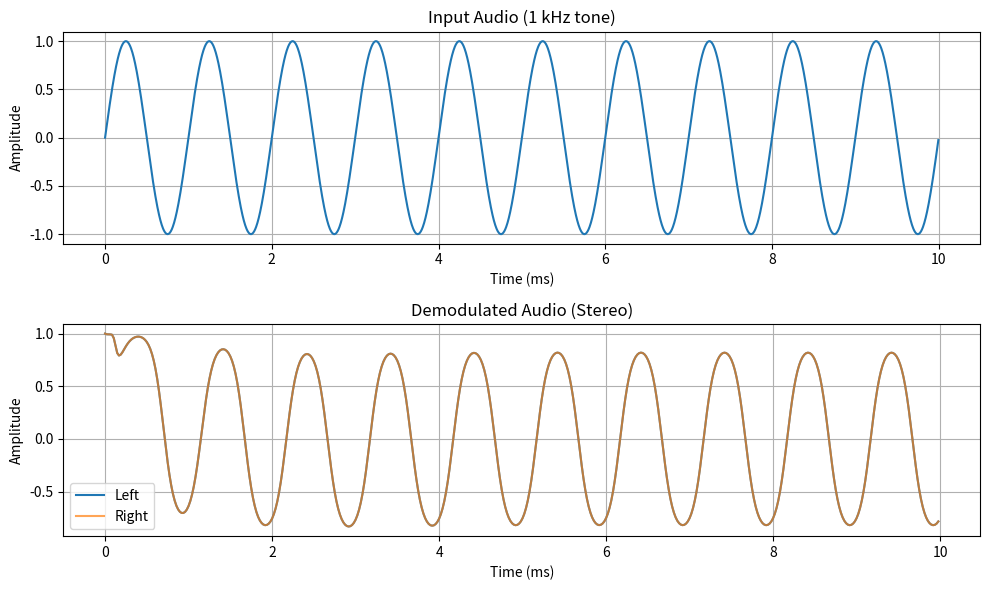

This chart was generated by the following Python code:
#!/usr/bin/env python3
"""
Software FM Stereo Demodulator

Provides FM stereo demodulation from IQ samples using quadrature demodulation
with 19 kHz pilot detection and L-R subcarrier decoding.
"""

import numpy as np
from scipy import signal


class PilotPLL:
    """
    Phase-Locked Loop for FM stereo pilot tracking.

    Tracks the 19 kHz pilot tone and generates coherent
    19 kHz and 38 kHz carriers for stereo decoding.

    Uses a 2nd-order Type 2 PLL with proportional + integral
    loop filter for smooth tracking and phase coherency.
    """

    def __init__(self, sample_rate, center_freq=19000,
                 bandwidth=100, damping=0.707):
        """
        Initialize PLL.

        Args:
            sample_rate: Input sample rate in Hz
            center_freq: Pilot frequency in Hz (19000)
            bandwidth: Loop bandwidth in Hz (affects tracking speed vs noise)
            damping: Damping factor (0.707 = critical damping)
        """
        self.sample_rate = sample_rate
        self.center_freq = center_freq
        self.bandwidth = bandwidth
        self.damping = damping

        # Loop filter coefficients (2nd-order Type 2)
        omega_n = 2 * np.pi * bandwidth
        self.Kp = 2 * damping * omega_n
        self.Ki = omega_n ** 2

        # State variables
        self.phase = 0.0
        self.freq_offset = 0.0
        self.integrator = 0.0
        self.locked = False

        # Precompute constants
        self._dt = 1.0 / sample_rate
        self._omega_0 = 2 * np.pi * center_freq

    def process(self, pilot_signal):
        """
        Process pilot signal through PLL.

        Args:
            pilot_signal: Filtered 19 kHz pilot samples (numpy array)

        Returns:
            tuple: (carrier_19k, carrier_38k, locked)
                - carrier_19k: Coherent 19 kHz carrier
                - carrier_38k: Coherent 38 kHz carrier for L-R demod
                - locked: True if PLL is locked to pilot
        """
        n = len(pilot_signal)
        carrier_19k = np.zeros(n, dtype=np.float64)
        carrier_38k = np.zeros(n, dtype=np.float64)

        # Local copies for speed
        phase = self.phase
        integrator = self.integrator
        freq_offset = self.freq_offset
        dt = self._dt
        omega_0 = self._omega_0
        Kp = self.Kp
        Ki = self.Ki

        for i in range(n):
            # NCO outputs
            cos_phase = np.cos(phase)
            sin_phase = np.sin(phase)
            carrier_19k[i] = cos_phase
            carrier_38k[i] = np.cos(2 * phase)

            # Phase detector: multiply input by quadrature
            # For cos input, sin output gives phase error
            phase_error = pilot_signal[i] * sin_phase

            # Loop filter (PI controller)
            integrator += phase_error * Ki * dt
            freq_offset = Kp * phase_error + integrator

            # Update NCO phase
            phase += (omega_0 + freq_offset) * dt

            # Wrap phase to [-pi, pi] to prevent overflow
            while phase > np.pi:
                phase -= 2 * np.pi
            while phase < -np.pi:
                phase += 2 * np.pi

        # Store state for next block
        self.phase = phase
        self.integrator = integrator
        self.freq_offset = freq_offset

        # Lock detection: frequency offset should be small when locked
        # Within 50 Hz of center = locked
        self.locked = abs(freq_offset) < 2 * np.pi * 50

        return carrier_19k, carrier_38k, self.locked

    def reset(self):
        """Reset PLL state (call when changing frequency)."""
        self.phase = 0.0
        self.freq_offset = 0.0
        self.integrator = 0.0
        self.locked = False


class FMStereoDecoder:
    """
    FM Stereo decoder for broadcast FM.

    Detects 19 kHz pilot tone and decodes L-R difference signal
    from 38 kHz DSB-SC subcarrier.

    FM Stereo signal structure:
    - 0-15 kHz: L+R (mono compatible)
    - 19 kHz: Pilot tone
    - 23-53 kHz: L-R on 38 kHz DSB-SC carrier
    """

    def __init__(self, iq_sample_rate=250000, audio_sample_rate=48000,
                 deviation=75000, deemphasis=75e-6):
        """
        Initialize FM stereo decoder.

        Args:
            iq_sample_rate: Input IQ sample rate in Hz
            audio_sample_rate: Output audio sample rate in Hz
            deviation: FM deviation in Hz (75 kHz for broadcast FM)
            deemphasis: De-emphasis time constant in seconds
        """
        self.iq_sample_rate = iq_sample_rate
        self.audio_sample_rate = audio_sample_rate
        self.deviation = deviation

        # Pilot detection state
        self._pilot_detected = False
        self._pilot_level = 0.0
        self.pilot_threshold = 0.05  # Minimum pilot level for detection

        # State for continuous processing
        self.last_sample = complex(1, 0)
        self.pilot_phase = 0.0

        # Calculate resampling ratio
        from math import gcd
        iq_int = int(iq_sample_rate)
        audio_int = int(audio_sample_rate)
        g = gcd(iq_int, audio_int)
        self.resample_up = audio_int // g
        self.resample_down = iq_int // g

        # Design filters (all at IQ sample rate)
        nyq = iq_sample_rate / 2

        # Pilot bandpass filter (18.5-19.5 kHz) - reduced taps for speed
        pilot_low = 18500 / nyq
        pilot_high = 19500 / nyq
        self.pilot_bpf = signal.firwin(101, [pilot_low, pilot_high],
                                        pass_zero=False, window='hamming')
        self.pilot_bpf_state = signal.lfilter_zi(self.pilot_bpf, 1.0)

        # L+R lowpass filter (15 kHz)
        lr_sum_cutoff = 15000 / nyq
        self.lr_sum_lpf = signal.firwin(51, lr_sum_cutoff, window='hamming')
        self.lr_sum_lpf_state = signal.lfilter_zi(self.lr_sum_lpf, 1.0)

        # L-R bandpass filter (23-53 kHz) - reduced taps for speed
        lr_diff_low = 23000 / nyq
        lr_diff_high = min(53000 / nyq, 0.95)  # Stay below Nyquist
        self.lr_diff_bpf = signal.firwin(101, [lr_diff_low, lr_diff_high],
                                          pass_zero=False, window='hamming')
        self.lr_diff_bpf_state = signal.lfilter_zi(self.lr_diff_bpf, 1.0)

        # L-R lowpass filter after demodulation (15 kHz)
        self.lr_diff_lpf = signal.firwin(51, lr_sum_cutoff, window='hamming')
        self.lr_diff_lpf_state = signal.lfilter_zi(self.lr_diff_lpf, 1.0)

        # De-emphasis filter (at output audio rate)
        fc = 1.0 / (2 * np.pi * deemphasis)
        fs = audio_sample_rate
        w0 = 2 * np.pi * fc
        alpha = w0 / (2 * fs)
        self.deem_b = np.array([alpha / (1 + alpha), alpha / (1 + alpha)])
        self.deem_a = np.array([1.0, (alpha - 1) / (1 + alpha)])
        self.deem_state_l = signal.lfilter_zi(self.deem_b, self.deem_a)
        self.deem_state_r = signal.lfilter_zi(self.deem_b, self.deem_a)

        # Design noise measurement bandpass filter (75-95 kHz)
        noise_low = 75000 / nyq
        noise_high = min(95000 / nyq, 0.95)
        if noise_high > noise_low:
            self.noise_bpf = signal.firwin(51, [noise_low, noise_high],
                                           pass_zero=False, window='hamming')
            self.noise_bpf_state = signal.lfilter_zi(self.noise_bpf, 1.0)
            self.noise_bandwidth = 20000  # Hz
        else:
            self.noise_bpf = None

        # SNR measurement state
        self._snr_db = 0.0
        self._signal_power = 0.0
        self._noise_power = 1e-10
        # Audio bandwidth: 15 kHz for mono-compatible (L+R), or 53 kHz for full stereo
        self.mono_bandwidth = 15000    # L+R only
        self.stereo_bandwidth = 53000  # Full stereo (L+R + L-R)

        # Peak amplitude tracking (for clipping detection)
        self._peak_amplitude = 0.0

        # Store last baseband for RDS processing
        self._last_baseband = None
        self._last_pilot = None

        # PLL for pilot tracking (optional, default enabled)
        # Provides cleaner 38 kHz carrier with better phase coherency
        self.use_pll = True
        self.pilot_pll = PilotPLL(
            sample_rate=iq_sample_rate,
            center_freq=19000,
            bandwidth=100,    # 100 Hz loop bandwidth
            damping=0.707     # Critical damping
        )

        # Tone controls (bass and treble boost)
        self.bass_boost_enabled = True    # Default on
        self.treble_boost_enabled = True  # Default on
        self._setup_tone_filters()

    def _design_low_shelf(self, fc, gain_db, fs):
        """Design low shelf biquad filter coefficients (Audio EQ Cookbook)."""
        A = 10 ** (gain_db / 40)  # sqrt of linear gain
        w0 = 2 * np.pi * fc / fs
        alpha = np.sin(w0) / 2 * np.sqrt(2)  # Q = 0.707 for gentle slope

        cos_w0 = np.cos(w0)
        sqrt_A = np.sqrt(A)
        two_sqrt_A_alpha = 2 * sqrt_A * alpha

        b0 = A * ((A + 1) - (A - 1) * cos_w0 + two_sqrt_A_alpha)
        b1 = 2 * A * ((A - 1) - (A + 1) * cos_w0)
        b2 = A * ((A + 1) - (A - 1) * cos_w0 - two_sqrt_A_alpha)
        a0 = (A + 1) + (A - 1) * cos_w0 + two_sqrt_A_alpha
        a1 = -2 * ((A - 1) + (A + 1) * cos_w0)
        a2 = (A + 1) + (A - 1) * cos_w0 - two_sqrt_A_alpha

        # Normalize
        b = np.array([b0/a0, b1/a0, b2/a0])
        a = np.array([1.0, a1/a0, a2/a0])
        return b, a

    def _design_high_shelf(self, fc, gain_db, fs):
        """Design high shelf biquad filter coefficients (Audio EQ Cookbook)."""
        A = 10 ** (gain_db / 40)  # sqrt of linear gain
        w0 = 2 * np.pi * fc / fs
        alpha = np.sin(w0) / 2 * np.sqrt(2)  # Q = 0.707 for gentle slope

        cos_w0 = np.cos(w0)
        sqrt_A = np.sqrt(A)
        two_sqrt_A_alpha = 2 * sqrt_A * alpha

        b0 = A * ((A + 1) + (A - 1) * cos_w0 + two_sqrt_A_alpha)
        b1 = -2 * A * ((A - 1) + (A + 1) * cos_w0)
        b2 = A * ((A + 1) + (A - 1) * cos_w0 - two_sqrt_A_alpha)
        a0 = (A + 1) - (A - 1) * cos_w0 + two_sqrt_A_alpha
        a1 = 2 * ((A - 1) - (A + 1) * cos_w0)
        a2 = (A + 1) - (A - 1) * cos_w0 - two_sqrt_A_alpha

        # Normalize
        b = np.array([b0/a0, b1/a0, b2/a0])
        a = np.array([1.0, a1/a0, a2/a0])
        return b, a

    def _setup_tone_filters(self):
        """Set up bass and treble shelf filters (+3dB)."""
        fs = self.audio_sample_rate

        # Bass boost: +3dB low shelf at 250 Hz
        self.bass_b, self.bass_a = self._design_low_shelf(250, 3.0, fs)
        self.bass_state_l = signal.lfilter_zi(self.bass_b, self.bass_a)
        self.bass_state_r = signal.lfilter_zi(self.bass_b, self.bass_a)

        # Treble boost: +3dB high shelf at 3500 Hz
        self.treble_b, self.treble_a = self._design_high_shelf(3500, 3.0, fs)
        self.treble_state_l = signal.lfilter_zi(self.treble_b, self.treble_a)
        self.treble_state_r = signal.lfilter_zi(self.treble_b, self.treble_a)

    @property
    def pilot_detected(self):
        """Returns True if 19 kHz pilot tone is detected."""
        return self._pilot_detected

    @property
    def snr_db(self):
        """Return the current SNR estimate in dB."""
        return self._snr_db

    @property
    def peak_amplitude(self):
        """Return peak amplitude (before limiting). >1.0 means limiter is active."""
        return self._peak_amplitude

    @property
    def last_baseband(self):
        """Returns the last FM baseband signal for RDS processing.

        This is the demodulated FM signal at the IQ sample rate,
        before audio filtering and decimation. Contains the full
        spectrum including 57 kHz RDS subcarrier.
        """
        return self._last_baseband

    @property
    def last_pilot(self):
        """Returns the last extracted 19 kHz pilot signal.

        Can be used by RDS decoder to derive 57 kHz carrier (3x pilot).
        """
        return self._last_pilot

    def demodulate(self, iq_samples):
        """
        Demodulate FM stereo signal from IQ samples.

        Args:
            iq_samples: numpy array of complex64 IQ samples

        Returns:
            numpy array of shape (N, 2) with L and R channels as float32
        """
        if len(iq_samples) == 0:
            return np.zeros((0, 2), dtype=np.float32)

        # FM demodulation (quadrature discriminator)
        samples = np.concatenate([[self.last_sample], iq_samples])
        self.last_sample = iq_samples[-1]

        product = samples[1:] * np.conj(samples[:-1])
        baseband = np.angle(product) * (self.iq_sample_rate / (2 * np.pi * self.deviation))

        # Store baseband for RDS processing (at IQ sample rate, before decimation)
        # No copy needed - baseband is a fresh array from np.angle() * scalar
        self._last_baseband = baseband

        # Extract pilot tone (19 kHz)
        pilot, self.pilot_bpf_state = signal.lfilter(
            self.pilot_bpf, 1.0, baseband, zi=self.pilot_bpf_state
        )

        # Store pilot for RDS decoder
        self._last_pilot = pilot  # No copy - pilot is fresh from lfilter

        # Measure pilot level for detection
        pilot_power = np.sqrt(np.mean(pilot ** 2))
        # Smooth the pilot level measurement
        self._pilot_level = 0.9 * self._pilot_level + 0.1 * pilot_power

        # Pilot detection: require both RMS threshold AND PLL lock (if using PLL)
        # This prevents false positives from broadband noise on blank stations
        carrier_38k = None
        if self._pilot_level > self.pilot_threshold:
            if self.use_pll:
                # Run PLL to check for coherent tone lock
                _, carrier_38k, pll_locked = self.pilot_pll.process(pilot)
                self._pilot_detected = pll_locked
            else:
                # Legacy mode: use RMS threshold only
                pilot_normalized = pilot / (np.abs(pilot).max() + 1e-10)
                carrier_38k = 2 * pilot_normalized ** 2 - 1  # cos(2x) = 2cos^2(x) - 1
                self._pilot_detected = True
        else:
            self._pilot_detected = False

        # Extract L+R (mono, 0-15 kHz)
        lr_sum, self.lr_sum_lpf_state = signal.lfilter(
            self.lr_sum_lpf, 1.0, baseband, zi=self.lr_sum_lpf_state
        )

        if self._pilot_detected:
            # Extract L-R subcarrier region (23-53 kHz)
            lr_diff_mod, self.lr_diff_bpf_state = signal.lfilter(
                self.lr_diff_bpf, 1.0, baseband, zi=self.lr_diff_bpf_state
            )

            # Demodulate L-R by multiplying with 38 kHz carrier
            lr_diff_demod = lr_diff_mod * carrier_38k * 2  # *2 for DSB-SC gain

            # Lowpass filter the demodulated L-R
            lr_diff, self.lr_diff_lpf_state = signal.lfilter(
                self.lr_diff_lpf, 1.0, lr_diff_demod, zi=self.lr_diff_lpf_state
            )

            # Matrix decode
            left = lr_sum + lr_diff
            right = lr_sum - lr_diff

            # SNR measurement for stereo (use full stereo bandwidth)
            signal_power = np.mean(lr_sum ** 2) + np.mean(lr_diff ** 2)
            audio_bandwidth = self.stereo_bandwidth
        else:
            # No stereo - output mono to both channels
            left = lr_sum
            right = lr_sum

            # SNR measurement for mono (L+R only)
            signal_power = np.mean(lr_sum ** 2)
            audio_bandwidth = self.mono_bandwidth

        # Measure noise power (in high frequency band above all subcarriers)
        if self.noise_bpf is not None:
            noise_filtered, self.noise_bpf_state = signal.lfilter(
                self.noise_bpf, 1.0, baseband, zi=self.noise_bpf_state
            )
            noise_power = np.mean(noise_filtered ** 2)
            # Scale noise to audio bandwidth (noise power density * bandwidth)
            noise_power_scaled = noise_power * (audio_bandwidth / self.noise_bandwidth)

            # Smooth the measurements
            self._signal_power = 0.9 * self._signal_power + 0.1 * signal_power
            self._noise_power = 0.9 * self._noise_power + 0.1 * max(noise_power_scaled, 1e-12)

            # Calculate SNR in dB
            if self._noise_power > 0:
                self._snr_db = 10 * np.log10(self._signal_power / self._noise_power)

        # Resample to audio rate
        left = signal.resample_poly(left, self.resample_up, self.resample_down)
        right = signal.resample_poly(right, self.resample_up, self.resample_down)

        # Apply de-emphasis to each channel
        left, self.deem_state_l = signal.lfilter(
            self.deem_b, self.deem_a, left, zi=self.deem_state_l
        )
        right, self.deem_state_r = signal.lfilter(
            self.deem_b, self.deem_a, right, zi=self.deem_state_r
        )

        # Apply tone controls (bass and treble boost)
        if self.bass_boost_enabled:
            left, self.bass_state_l = signal.lfilter(
                self.bass_b, self.bass_a, left, zi=self.bass_state_l
            )
            right, self.bass_state_r = signal.lfilter(
                self.bass_b, self.bass_a, right, zi=self.bass_state_r
            )
        if self.treble_boost_enabled:
            left, self.treble_state_l = signal.lfilter(
                self.treble_b, self.treble_a, left, zi=self.treble_state_l
            )
            right, self.treble_state_r = signal.lfilter(
                self.treble_b, self.treble_a, right, zi=self.treble_state_r
            )

        # Track peak amplitude (before limiting, for clipping detection)
        peak = max(np.max(np.abs(left)), np.max(np.abs(right)))
        self._peak_amplitude = max(0.95 * self._peak_amplitude, peak)  # Fast attack, slow decay

        # Apply soft limiting to prevent harsh clipping distortion
        # Scale down slightly to provide headroom for over-modulated stations
        left = left * 0.7
        right = right * 0.7
        # Soft limiter using tanh (smooth saturation instead of hard clipping)
        tanh_scale = np.tanh(1.5)
        left = np.tanh(left * 1.5) / tanh_scale
        right = np.tanh(right * 1.5) / tanh_scale
        # Hard clip to ensure output never exceeds ±1.0 (tanh asymptote is 1.105)
        left = np.clip(left, -1.0, 1.0)
        right = np.clip(right, -1.0, 1.0)
        left = left.astype(np.float32)
        right = right.astype(np.float32)

        return np.column_stack((left, right))

    def set_carrier_mode(self, use_pll=True):
        """
        Set carrier regeneration mode.

        Args:
            use_pll: True for PLL-based (default), False for pilot-squaring
        """
        self.use_pll = use_pll
        if use_pll:
            self.pilot_pll.reset()

    def set_bass_boost(self, enabled):
        """Enable or disable +3dB bass boost at 250 Hz."""
        self.bass_boost_enabled = enabled

    def set_treble_boost(self, enabled):
        """Enable or disable +3dB treble boost at 3.5 kHz."""
        self.treble_boost_enabled = enabled

    def set_tone_controls(self, bass=True, treble=True):
        """
        Set both tone controls at once.

        Args:
            bass: Enable bass boost (+3dB at 250 Hz)
            treble: Enable treble boost (+3dB at 3.5 kHz)
        """
        self.bass_boost_enabled = bass
        self.treble_boost_enabled = treble

    def reset(self):
        """Reset decoder state (call when changing frequency)."""
        self.last_sample = complex(1, 0)
        self._pilot_detected = False
        self._pilot_level = 0.0
        self.pilot_phase = 0.0
        self._last_baseband = None

        # Reset filter states
        self.pilot_bpf_state = signal.lfilter_zi(self.pilot_bpf, 1.0)
        self.lr_sum_lpf_state = signal.lfilter_zi(self.lr_sum_lpf, 1.0)
        self.lr_diff_bpf_state = signal.lfilter_zi(self.lr_diff_bpf, 1.0)
        self.lr_diff_lpf_state = signal.lfilter_zi(self.lr_diff_lpf, 1.0)
        self.deem_state_l = signal.lfilter_zi(self.deem_b, self.deem_a)
        self.deem_state_r = signal.lfilter_zi(self.deem_b, self.deem_a)
        if self.noise_bpf is not None:
            self.noise_bpf_state = signal.lfilter_zi(self.noise_bpf, 1.0)

        # Reset PLL state
        self.pilot_pll.reset()

        # Reset SNR state
        self._snr_db = 0.0
        self._signal_power = 0.0
        self._noise_power = 1e-10
        self._peak_amplitude = 0.0

        # Reset tone control filter states
        self.bass_state_l = signal.lfilter_zi(self.bass_b, self.bass_a)
        self.bass_state_r = signal.lfilter_zi(self.bass_b, self.bass_a)
        self.treble_state_l = signal.lfilter_zi(self.treble_b, self.treble_a)
        self.treble_state_r = signal.lfilter_zi(self.treble_b, self.treble_a)


if __name__ == "__main__":
    # Test with synthetic FM signal
    import matplotlib
    matplotlib.use('Agg')  # Non-interactive backend
    import matplotlib.pyplot as plt

    # Parameters
    iq_rate = 250000
    audio_rate = 48000
    duration = 0.1  # 100ms test
    audio_freq = 1000  # 1 kHz test tone
    deviation = 75000

    # Generate test audio (1 kHz sine wave)
    t_audio = np.arange(int(duration * iq_rate)) / iq_rate
    audio_in = np.sin(2 * np.pi * audio_freq * t_audio)

    # FM modulate
    phase = 2 * np.pi * deviation * np.cumsum(audio_in) / iq_rate
    iq_signal = np.exp(1j * phase).astype(np.complex64)

    # Demodulate using stereo decoder (handles mono signals gracefully)
    demod = FMStereoDecoder(iq_rate, audio_rate, deviation)
    audio_out = demod.demodulate(iq_signal)

    print(f"Input: {len(iq_signal)} IQ samples")
    print(f"Output: {len(audio_out)} audio samples (stereo)")
    print(f"Audio range L: [{audio_out[:, 0].min():.3f}, {audio_out[:, 0].max():.3f}]")
    print(f"Audio range R: [{audio_out[:, 1].min():.3f}, {audio_out[:, 1].max():.3f}]")

    # Plot
    fig, axes = plt.subplots(2, 1, figsize=(10, 6))

    # Input audio (first few ms)
    samples_to_show = int(0.01 * iq_rate)
    axes[0].plot(t_audio[:samples_to_show] * 1000, audio_in[:samples_to_show])
    axes[0].set_xlabel('Time (ms)')
    axes[0].set_ylabel('Amplitude')
    axes[0].set_title('Input Audio (1 kHz tone)')
    axes[0].grid(True)

    # Output audio (left channel)
    t_out = np.arange(len(audio_out)) / audio_rate
    samples_out = int(0.01 * audio_rate)
    axes[1].plot(t_out[:samples_out] * 1000, audio_out[:samples_out, 0], label='Left')
    axes[1].plot(t_out[:samples_out] * 1000, audio_out[:samples_out, 1], label='Right', alpha=0.7)
    axes[1].set_xlabel('Time (ms)')
    axes[1].set_ylabel('Amplitude')
    axes[1].set_title('Demodulated Audio (Stereo)')
    axes[1].legend()
    axes[1].grid(True)

    plt.tight_layout()
    plt.savefig('demod_test.png')
    print("Test plot saved to demod_test.png")
